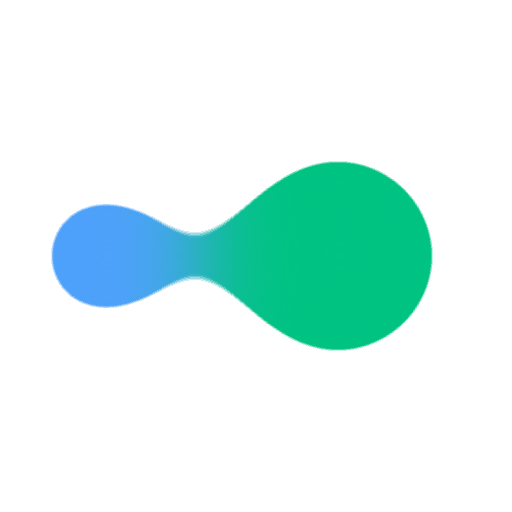
t = 0.00 s
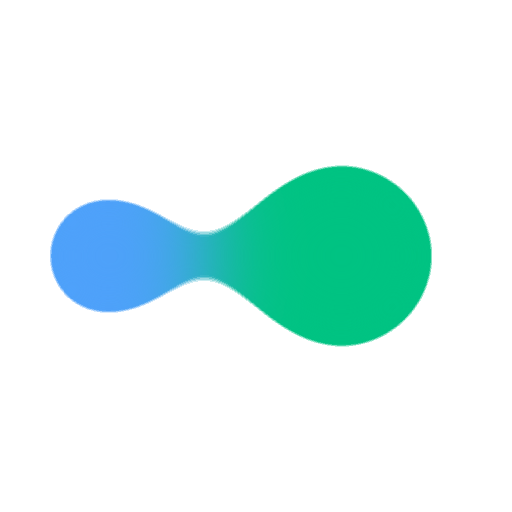
t = 0.13 s
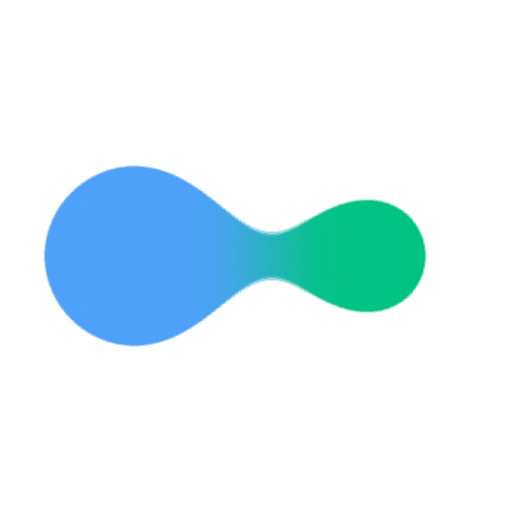
t = 0.38 s
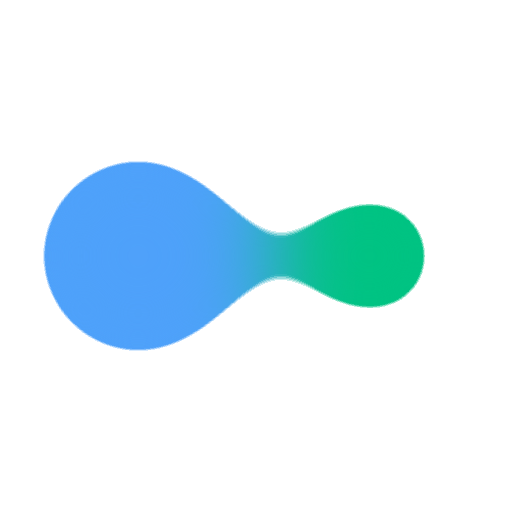
t = 0.50 s
t = 0.63 s: frame unchanged from t = 0.38 s, image omitted
t = 0.88 s: frame unchanged from t = 0.13 s, image omitted

The animated SVG that drew these frames (rendered in a browser with its animation timeline set to each time). Animation: 4 SMIL elements (animate=4); one cycle of 1.00 s, repeats indefinitely.

<svg width="87px"  height="87px"  xmlns="http://www.w3.org/2000/svg" viewBox="0 0 100 100" preserveAspectRatio="xMidYMid" class="lds-gooey-balls">
    <defs>
      <filter id="glue" x="-100%" y="-100%" width="300%" height="300%" color-interpolation-filters="sRGB">
        <feGaussianBlur in="SourceGraphic" stdDeviation="10"></feGaussianBlur>
        <feColorMatrix mode="matrix" values="1 0 0 0 0   0 1 0 0 0   0 0 1 0 0   0 0 0 60 -40" result="cm"></feColorMatrix>
      </filter>
    </defs>
    <g filter="url(#glue)">
      <circle cx="26.9894" cy="50" r="24.9894" fill="#4EA1FA">
        <animate attributeName="r" calcMode="spline" values="18;25;18" keyTimes="0;0.5;1" dur="1" keySplines="0.5 0 0.5 1;0.5 0 0.5 1" begin="0s" repeatCount="indefinite"></animate>
        <animate attributeName="cx" calcMode="spline" values="20;27;20" keyTimes="0;0.5;1" dur="1" keySplines="0.5 0 0.5 1;0.5 0 0.5 1" begin="0s" repeatCount="indefinite"></animate>
      </circle>
      <circle cx="72.9894" cy="50" r="18.0106" fill="#00C382">
        <animate attributeName="r" calcMode="spline" values="25;18;25" keyTimes="0;0.5;1" dur="1" keySplines="0.5 0 0.5 1;0.5 0 0.5 1" begin="0s" repeatCount="indefinite"></animate>
        <animate attributeName="cx" calcMode="spline" values="66;73;66" keyTimes="0;0.5;1" dur="1" keySplines="0.5 0 0.5 1;0.5 0 0.5 1" begin="0s" repeatCount="indefinite"></animate>
      </circle>
    </g>
  </svg>
